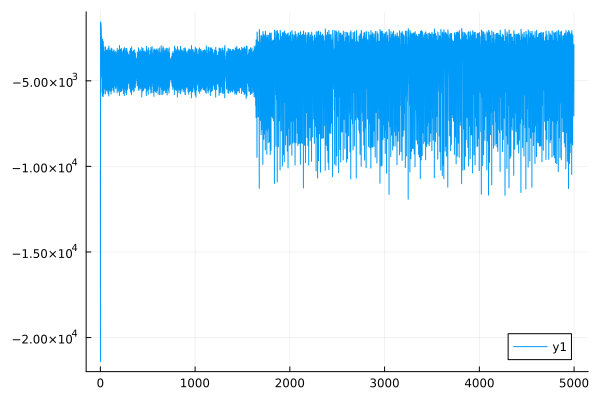

The data file committed next to this chart (first rows):
0	-10152.526753661632
1	-21395
2	-1564
3	-1578
4	-1612
5	-1614
6	-1674
7	-1678
8	-1849
9	-1860
10	-2264
11	-2366
12	-3607
13	-4804
14	-3171
15	-3952
16	-3997
17	-5671
18	-2634
19	-2887
20	-4264
21	-5892
22	-2565
23	-2748
24	-4216
25	-5682
26	-2671
27	-2885
28	-4276
29	-5925
30	-2692
31	-2865
32	-4107
33	-5183
34	-3363
35	-3918
36	-4374
37	-5748
38	-3008
39	-3220
40	-4317
41	-5318
42	-3455
43	-3917
44	-4347
45	-5479
46	-3299
47	-3647
48	-4429
49	-5338
50	-3352
51	-3784
52	-4445
53	-5761
54	-3021
55	-3246
56	-4339
57	-5390
58	-3332
59	-3747
60	-4409
... 4,939 more rows
